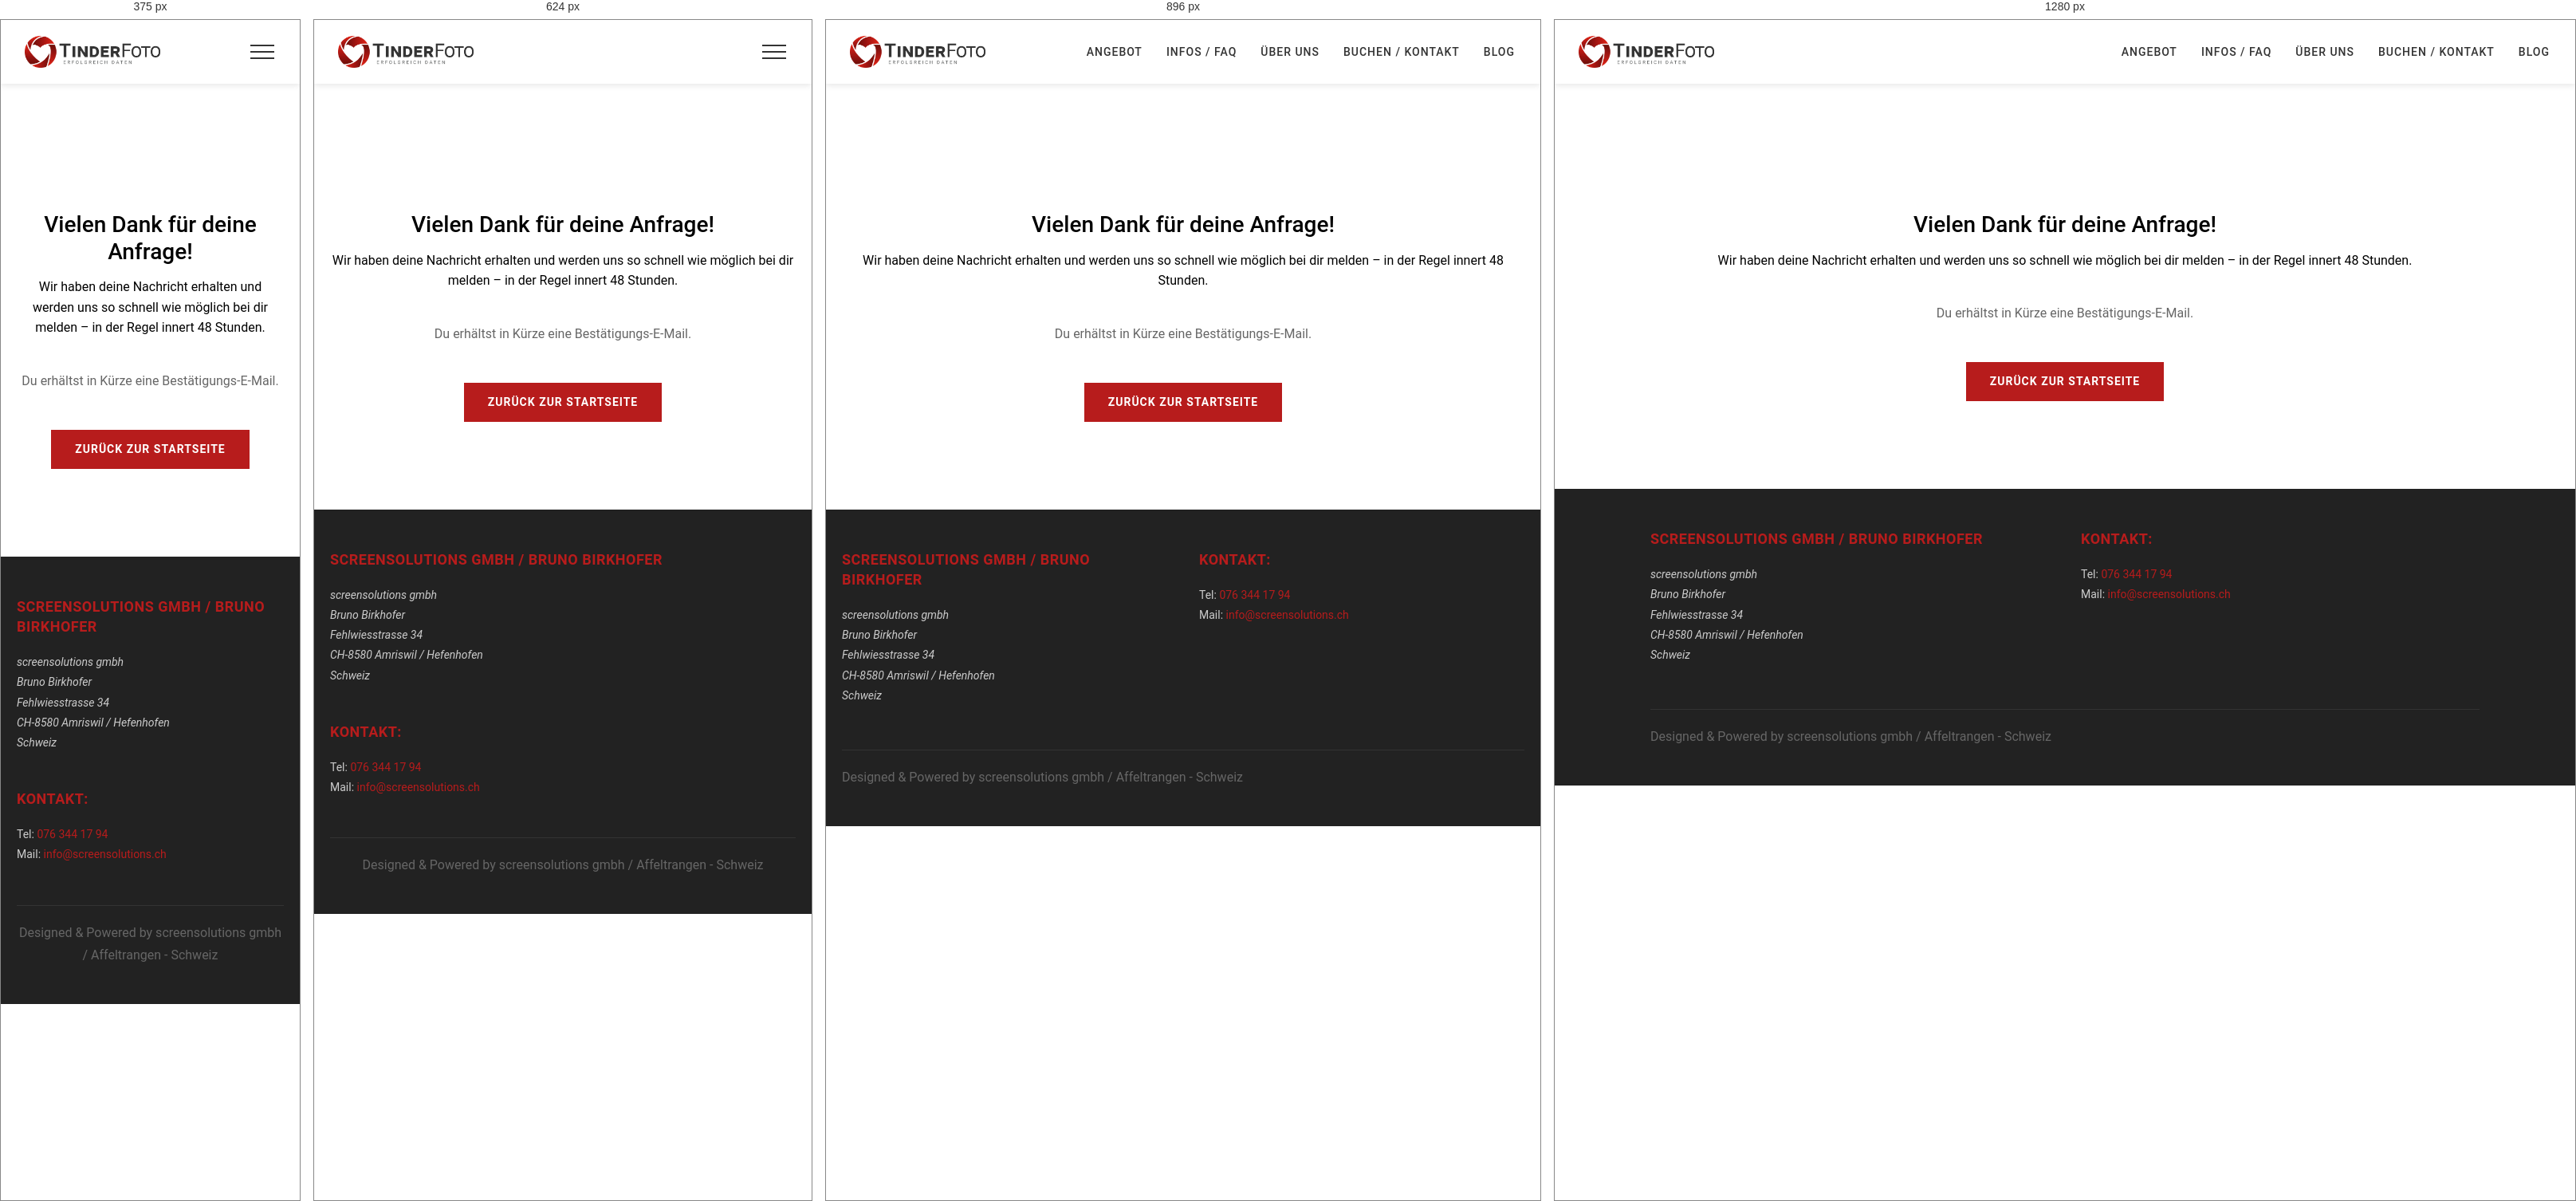
Rendered at 375 px, 624 px, 896 px and 1280 px, left to right.

<!-- file: danke.html -->
<!DOCTYPE html>
<html lang="de">
<head>
    <meta charset="UTF-8">
    <meta name="viewport" content="width=device-width, initial-scale=1.0">
    <title>Vielen Dank – Deine Anfrage wurde gesendet | tinderfoto.ch</title>
    <link href="https://fonts.googleapis.com/css2?family=Roboto:wght@300;400;500;700&display=swap" rel="stylesheet">
    <link rel="stylesheet" href="https://cdnjs.cloudflare.com/ajax/libs/font-awesome/6.4.0/css/all.min.css">
    <link rel="stylesheet" href="css/style.css">
</head>
<body>
    <header class="header">
        <div class="container">
            <div class="header-content">
                <div class="logo">
                    <a href="index.html">
                        <img src="images/logo-tinderfoto.png" alt="Tinderfoto Logo">
                    </a>
                </div>
                <nav class="nav">
                    <a href="index.html" class="nav-link">ANGEBOT</a>
                    <a href="infos-faq.html" class="nav-link">INFOS / FAQ</a>
                    <a href="ueber-uns.html" class="nav-link">ÜBER UNS</a>
                    <a href="buchen.html" class="nav-link">BUCHEN / KONTAKT</a>
                    <a href="blog.php" class="nav-link">BLOG</a>
                </nav>
                <div class="hamburger">
                    <span></span>
                    <span></span>
                    <span></span>
                </div>
            </div>
        </div>
    </header>

    <main>
        <section class="booking-intro">
            <div class="container">
                <div style="padding: 80px 0; text-align: center;">
                    <i class="fas fa-check-circle" style="font-size: 60px; color: #4CAF50; margin-bottom: 20px; display: block;"></i>
                    <h1>Vielen Dank für deine Anfrage!</h1>
                    <p class="subtitle">Wir haben deine Nachricht erhalten und werden uns so schnell wie möglich bei dir melden – in der Regel innert 48 Stunden.</p>
                    <p style="margin-top: 20px; color: #666;">Du erhältst in Kürze eine Bestätigungs-E-Mail.</p>
                    <a href="index.html" class="cta-button cta-primary" style="margin-top: 30px; display: inline-block;">Zurück zur Startseite</a>
                </div>
            </div>
        </section>
    </main>

    <footer class="footer">
        <div class="container">
            <div class="footer-grid">
                <div class="footer-column">
                    <h4 class="footer-heading">screensolutions gmbh / Bruno Birkhofer</h4>
                    <address class="footer-address">
                        screensolutions gmbh<br>
                        Bruno Birkhofer<br>
                        Fehlwiesstrasse 34<br>
                        CH-8580 Amriswil / Hefenhofen<br>
                        Schweiz
                    </address>
                </div>
                <div class="footer-column">
                    <h4 class="footer-heading">Kontakt:</h4>
                    <p class="footer-contact">
                        Tel: <a href="tel:+41763441794">076 344 17 94</a><br>
                        Mail: <a href="mailto:info@screensolutions.ch">info@screensolutions.ch</a>
                    </p>
                </div>
            </div>
            <div class="footer-bottom">
                <p>Designed & Powered by screensolutions gmbh / Affeltrangen - Schweiz</p>
            </div>
        </div>
    </footer>
<script src="js/main.js"></script>
</body>
</html>


/* @media block from style.css */
@media (max-width: 768px) {
  .col-half, .col-third, .col-two-thirds {
    width: 100%;
  }
}

/* @media block from style.css */
@media (max-width: 768px) {
  .nav-desktop {
    display: none;
  }

  header .header-content nav,
  header nav.nav {
    display: none;
    position: absolute;
    top: 70px;
    left: 0;
    right: 0;
    background-color: #ffffff;
    flex-direction: column;
    gap: 0;
    padding-top: 20px;
    padding-bottom: 20px;
    box-shadow: 0 4px 8px rgba(0, 0, 0, 0.1);
    align-items: stretch;
    z-index: 999;
  }

  body.nav-open header nav,
  body.nav-open header .header-content nav {
    display: flex;
    flex-direction: column;
  }

  nav a,
  nav .nav-link {
    padding-left: 20px;
    padding-right: 20px;
    padding-top: 12px;
    padding-bottom: 12px;
    border-bottom: 1px solid #f0f0f0;
    display: block;
  }

  nav a:last-child,
  nav .nav-link:last-child {
    border-bottom: none;
  }

  .hamburger {
    display: flex;
  }

  .mobile-menu-toggle {
    display: flex;
  }

  header {
    position: relative;
  }
}

/* @media block from style.css */
@media (max-width: 768px) {
  .btn-group {
    flex-direction: column;
  }

  .btn-group .btn {
    width: 100%;
    text-align: center;
  }
}

/* @media block from style.css */
@media (max-width: 768px) {
  .hero {
    min-height: 400px;
  }

  .hero h1 {
    font-size: 36px;
  }

  .hero p {
    font-size: 16px;
  }

  .hero-title {
    font-size: 36px;
  }

  .hero-subtitle {
    font-size: 18px;
  }
}

/* @media block from style.css */
@media (max-width: 1024px) {
  .boxes-grid {
    grid-template-columns: repeat(2, 1fr);
  }

  .box-grid {
    grid-template-columns: repeat(2, 1fr);
  }
}

/* @media block from style.css */
@media (max-width: 768px) {
  .boxes-grid {
    grid-template-columns: 1fr;
  }

  .box-grid {
    grid-template-columns: 1fr;
  }

  .box {
    padding-left: 20px;
    padding-right: 20px;
    padding-top: 20px;
    padding-bottom: 20px;
  }

  .info-box {
    padding-left: 20px;
    padding-right: 20px;
    padding-top: 20px;
    padding-bottom: 20px;
  }
}

/* @media block from style.css */
@media (max-width: 1024px) {
  .process-grid {
    grid-template-columns: repeat(3, 1fr);
  }

  .steps-container {
    grid-template-columns: repeat(2, 1fr);
  }
}

/* @media block from style.css */
@media (max-width: 768px) {
  .process-grid {
    grid-template-columns: 1fr;
  }

  .steps-container {
    grid-template-columns: 1fr;
  }

  .step {
    text-align: center;
  }
}

/* @media block from style.css */
@media (max-width: 1024px) {
  .pricing-grid {
    grid-template-columns: repeat(2, 1fr);
  }

  .pricing-container {
    grid-template-columns: repeat(2, 1fr);
  }

  .pricing-featured {
    grid-column: auto;
    max-width: 100%;
    transform: none;
  }

  .pricing-table:nth-child(3) {
    grid-column: 1 / -1;
    max-width: 50%;
    margin-left: auto;
    margin-right: auto;
  }
}

/* @media block from style.css */
@media (max-width: 768px) {
  .pricing-grid {
    grid-template-columns: 1fr;
  }

  .pricing-container {
    grid-template-columns: 1fr;
  }

  .pricing-featured {
    transform: none;
    border: 2px solid #b71c1c;
  }

  .pricing-table:nth-child(3) {
    grid-column: auto;
    max-width: 100%;
  }

  .pricing-price {
    font-size: 50px;
  }

  .price-amount {
    font-size: 50px;
    white-space: nowrap;
  }
}

/* @media block from style.css */
@media (max-width: 768px) {
  .testimonials-grid {
    grid-template-columns: 1fr;
  }

  .testimonials-container {
    grid-template-columns: 1fr;
  }
}

/* @media block from style.css */
@media (max-width: 768px) {
  .form-row {
    grid-template-columns: 1fr;
  }

  .booking-form {
    padding: 30px 20px;
  }
}

/* @media block from style.css */
@media (max-width: 1024px) {
  .team-grid {
    grid-template-columns: repeat(2, 1fr);
  }

  .team-container {
    grid-template-columns: repeat(2, 1fr);
  }
}

/* @media block from style.css */
@media (max-width: 768px) {
  .team-grid {
    grid-template-columns: 1fr;
  }

  .team-container {
    grid-template-columns: 1fr;
  }

  .feature {
    flex-direction: column;
    align-items: center;
    text-align: center;
  }

  .feature-icon {
    width: auto;
    height: auto;
  }
}

/* @media block from style.css */
@media (max-width: 768px) {
  .blog-container {
    grid-template-columns: 1fr;
  }

  .blog-wrapper {
    grid-template-columns: 1fr;
  }

  .blog-sidebar {
    grid-column: 1;
    grid-row: 2;
  }
}

/* @media block from style.css */
@media (max-width: 768px) {
  .footer-content {
    grid-template-columns: 1fr;
    gap: 30px;
  }

  .footer-grid {
    grid-template-columns: 1fr;
    gap: 30px;
  }

  .footer-bottom {
    flex-direction: column;
    gap: 20px;
    text-align: center;
  }

  .footer-links {
    flex-direction: column;
    gap: 15px;
    justify-content: center;
  }
}

/* @media block from style.css */
@media (max-width: 768px) {
  section {
    padding-top: 40px;
    padding-bottom: 40px;
  }

  section h2 {
    margin-bottom: 30px;
  }
}

/* @media block from style.css */
@media (max-width: 768px) {
  .hide-mobile {
    display: none;
  }

  .show-mobile {
    display: block;
  }
}

/* @media block from style.css */
@media (max-width: 768px) {
  .faq-two-col {
    grid-template-columns: 1fr;
  }

  .faq-gallery {
    grid-template-columns: repeat(2, 1fr);
  }

  .faq-gallery img {
    height: 180px;
  }
}

/* @media block from style.css */
@media (max-width: 768px) {
  .team-grid {
    grid-template-columns: 1fr;
    gap: 40px;
  }

  .about-hero h1 {
    font-size: 2rem;
  }

  .features-section {
    gap: 30px;
  }

  .feature {
    max-width: 200px;
  }
}

/* @media block from style.css */
@media (max-width: 768px) {
  .pricing-grid {
    grid-template-columns: 1fr !important;
    gap: 20px;
  }
  
  .pricing-card,
  .pricing-featured {
    width: 100% !important;
    max-width: 100% !important;
    transform: none !important;
  }
  
  .pricing-price,
  .price-amount {
    font-size: 50px !important;
    white-space: nowrap;
  }
}

/* @media block from style.css */
@media (max-width: 768px) {
  .hero {
    min-height: 550px !important;
    height: auto !important;
  }
  
  .hero-content {
    padding-left: 20px !important;
    padding-right: 20px !important;
    padding-bottom: 60px !important;
  }
  
  .hero-title {
    font-size: 32px !important;
    line-height: 1.2 !important;
  }
  
  .hero-description {
    font-size: 16px !important;
  }
  
  .hero .cta-button,
  .hero .cta-primary {
    margin-bottom: 30px;
  }
  
  .wave-divider {
    height: 50px !important;
  }
}

/* @media block from style.css */
@media (max-width: 480px) {
  .hero {
    min-height: 500px !important;
  }
  
  .hero-content {
    padding-left: 15px !important;
    padding-right: 15px !important;
    padding-bottom: 70px !important;
  }
  
  .hero-title {
    font-size: 28px !important;
  }
  
  .hero-description {
    font-size: 15px !important;
  }
}